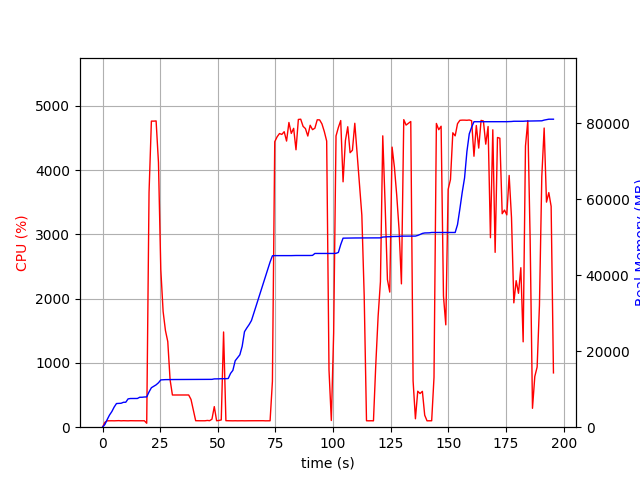

The file beside this chart, header and first rows:
elapsed_time, nproc, cpu, mem_real, mem_virtual
3.409385681152344e-05, 1, 0.0, 10.47, 3187
1.006, 1, 75.5, 713.4, 1682
2.014, 1, 99.2, 2007, 3656
3.021, 1, 100.3, 3199, 5000
4.029, 1, 100.2, 4111, 6786
5.036, 1, 99.3, 5297, 8578
6.044, 1, 100.2, 6227, 10738
7.051, 1, 102.2, 6255, 10738
8.058, 1, 99.3, 6301, 10738
9.066, 1, 101.2, 6555, 10738
10.07, 1, 100.3, 6567, 10750
11.08, 1, 99.3, 7451, 10750
12.09, 1, 101.2, 7549, 10750
13.1, 1, 100.0, 7549, 10750
14.11, 1, 100.0, 7559, 10750
15.12, 1, 100.1, 7559, 10750
16.13, 1, 100.0, 7879, 10750
17.14, 1, 101.1, 7879, 10750
18.15, 1, 100.1, 7947, 10750
19.16, 2, 61.4, 7970, 13949
20.16, 1, 3651, 9288, 15497
21.18, 1, 4762, 10391, 16688
22.2, 1, 4761, 10780, 17084
23.23, 1, 4764, 11144, 17476
24.25, 1, 4118, 11687, 18091
25.26, 1, 2452, 12445, 18853
26.27, 1, 1799, 12493, 18877
27.28, 1, 1504, 12517, 18933
28.29, 1, 1332, 12531, 18965
29.29, 1, 737.6, 12531, 18965
30.3, 1, 500.9, 12531, 18965
31.31, 1, 501.0, 12545, 19045
32.32, 1, 500.2, 12547, 19045
33.33, 1, 500.8, 12569, 19045
34.33, 1, 500.7, 12575, 19101
35.34, 1, 500.7, 12575, 19101
36.35, 1, 501.3, 12575, 19101
37.36, 1, 501.1, 12575, 19101
38.37, 1, 431.5, 12575, 19101
39.38, 1, 265.3, 12575, 19101
40.39, 1, 100.9, 12575, 19101
41.4, 1, 100.0, 12575, 19101
42.41, 1, 100.0, 12575, 19101
43.42, 1, 100.1, 12575, 19101
44.43, 1, 100.0, 12575, 19101
45.44, 1, 105.0, 12575, 19101
46.44, 1, 101.3, 12577, 19101
47.45, 1, 125.0, 12589, 19101
48.46, 1, 320.2, 12708, 19229
49.47, 1, 100.2, 12708, 19229
50.48, 1, 104.3, 12724, 19229
51.48, 1, 113.2, 12766, 19390
52.49, 1, 1481, 12766, 19390
53.5, 1, 101.3, 12766, 19390
54.51, 1, 100.3, 12811, 19390
55.51, 1, 100.2, 14155, 21950
56.52, 1, 99.2, 14957, 22142
57.53, 1, 100.2, 17485, 27262
58.54, 1, 99.2, 18279, 27506
59.54, 1, 100.3, 19055, 27506
... 134 more rows
